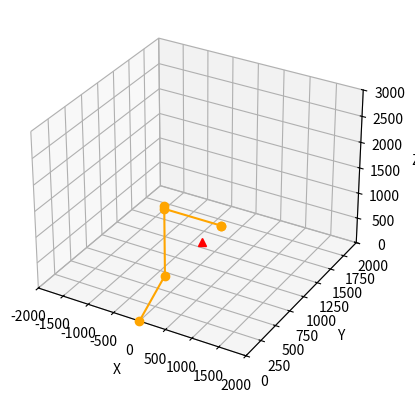

Source code (Python):
import matplotlib.pyplot as plt
import numpy
import math
import matplotlib.pyplot
import numpy as np
import scipy
from mpl_toolkits.mplot3d import Axes3D
import sympy as sp
from sympy import Matrix, Symbol, symbols, solveset, solve, simplify, diff, det
from sympy import S, erf, log, sqrt, pi, sin, cos, tan
from sympy import init_printing

#d-h parameters in mm
a1 = 500
a2 = 1300
a3 = -55
a4 = 0
a5 = 0
a6 = 0

d1 = 1045
d2 = 0
d3 = 0
d4 = 1025
d5 = 0
d6 = 290

#defining variables to be used as symbols
theta1, theta2, theta3, theta4, theta5, theta6 = symbols('theta_1 theta_2 theta_3 theta_4 theta_5 theta_6')
theta = Matrix([theta1, theta2, theta3, theta4, theta5, theta6])
init_printing()

alpha1 = 90*(pi/180)
alpha2 = 0*(pi/180)
alpha3 = 90*(pi/180)
alpha4 = -90*(pi/180)
alpha5 = 90*(pi/180)
alpha6 = 0*(pi/180)

#d-h parameters table

p0 = Matrix([0, 0, 0, 1])
p0x = (p0[0])
p0y = (p0[1])
p0z = (p0[2])
#print(p0)


d_h_table_0_1 = Matrix([[cos(theta1), -sin(theta1)*cos(alpha1), sin(theta1)*sin(alpha1), a1*cos(theta1)],
                        [sin(theta1), cos(theta1)*cos(alpha1), -cos(theta1)*sin(alpha1), a1*sin(theta1)],
                        [0, sin(alpha1), cos(alpha1), d1],
                        [0, 0, 0, 1]])

transform_0_1 = d_h_table_0_1
last_column1 = transform_0_1[:, 3]
deletion1 = np.delete(last_column1, 3, 0)
p1 = Matrix(deletion1)
print('p1 equals: ')
print(p1)
p1x = np.unique(p1[0])
p1y = np.unique(p1[1])
p1z = np.unique(p1[2])




d_h_table_1_2 = np.array([[cos(theta2), -sin(theta2)*cos(alpha2), sin(theta2)*sin(alpha2), a2*cos(theta2)],
                        [sin(theta2), cos(theta2)*cos(alpha2), -cos(theta2)*sin(alpha2), a2*sin(theta2)],
                        [0, sin(alpha2), cos(alpha2), d2],
                        [0, 0, 0, 1]])

transform_1_2 = transform_0_1 @ d_h_table_1_2
last_column2 = transform_1_2[:, 3]
deletionp2 = np.delete(last_column2, 3, 0)
p2 = Matrix(deletionp2)
print(p2)
p2x = np.unique(p2[0])
p2y = np.unique(p2[1])
p2z = np.unique(p2[2])



d_h_table_2_3 = np.array([[cos(theta3), -sin(theta3)*cos(alpha3), sin(theta3)*sin(alpha3), a3*cos(theta3)],
                          [sin(theta3), cos(theta3)*cos(alpha3), -cos(theta3)*sin(alpha3), a3*sin(theta3)],
                          [0, sin(alpha3), cos(alpha3), d3],
                          [0, 0, 0, 1]])

transform_2_3 = transform_1_2 @ d_h_table_2_3
last_column3 = transform_2_3[:, 3]
p3 = np.delete(last_column3, 3, 0)
#print(p3)
p3 = Matrix(p3)
p3x = np.unique(p3[0])
p3y = np.unique(p3[1])
p3z = np.unique(p3[2])


d_h_table_3_4 = np.array([[cos(theta4), -sin(theta4)*cos(alpha4), sin(theta4)*sin(alpha4), a4*cos(theta4)],
                          [sin(theta4), cos(theta4)*cos(alpha4), -cos(theta4)*sin(alpha4), a4*sin(theta4)],
                          [0, sin(alpha4), cos(alpha4), d4],
                          [0, 0, 0, 1]])

transform_3_4 = transform_2_3 @ d_h_table_3_4
last_column4 = transform_3_4[:, 3]
p4 = np.delete(last_column4, 3, 0)
#print(p4)
p4 = Matrix(p4)
p4x = np.unique(p4[0])
p4y = np.unique(p4[1])
p4z = np.unique(p4[2])

d_h_table_4_5 = np.array([[cos(theta5), -sin(theta5)*cos(alpha5), sin(theta5)*sin(alpha5), a5*cos(theta5)],
                          [sin(theta5), cos(theta5)*cos(alpha5), -cos(theta5)*sin(alpha5), a5*sin(theta5)],
                          [0, sin(alpha5), cos(alpha5), d5],
                          [0, 0, 0, 1]])

transform_4_5 = transform_3_4 @ d_h_table_4_5
last_column5 = transform_4_5[:, 3]
p5 = np.delete(last_column5, 3, 0)
#print(p5)
p5 = Matrix(p5)
p5x = np.unique(p5[0])
p5y = np.unique(p5[1])
p5z = np.unique(p5[2])

d_h_table_5_6 = np.array([[cos(theta6), -sin(theta6)*cos(alpha6), sin(theta6)*sin(alpha6), a6*cos(theta6)],
                          [sin(theta6), cos(theta6)*cos(alpha6), -cos(theta6)*sin(alpha6), a6*sin(theta6)],
                          [0, sin(alpha6), cos(alpha6), d6],
                          [0, 0, 0, 1]])

transform_5_6 = transform_4_5 @ d_h_table_5_6
last_column6 = transform_5_6[:, 3]
p6 = np.delete(last_column6, 3, 0)
p6 = Matrix(p6)
p6x = np.unique(p6[0])
p6y = np.unique(p6[1])
p6z = np.unique(p6[2])


#multiplying to find transformation from frame 0 to 6
#(@ symbol used for matrix multiplication)

transform_0_6 = d_h_table_0_1 @ d_h_table_1_2 @ d_h_table_2_3 @ d_h_table_3_4 @ d_h_table_4_5 @ d_h_table_5_6
print('transform_0_6')
print(transform_0_6)

init_printing()

print('T1=',transform_0_1,'\n\nT2=',transform_1_2,'\n\nT3=',transform_2_3,'\n\nT4=',transform_3_4,'\n\nT5=',transform_4_5,'\n\nT6=',transform_5_6)
print('p1=',p1,'\n\np2=',p2,'\n\np3=',p3,'\n\np4=',p4,'\n\np5=',p5,'\n\np6=',p6)

#coordinates of arm tip
#
p = Matrix([p6[0], p6[1], p6[2]])

j11 = diff(p[0], theta1) # differentiate px with theta_1
j12 = diff(p[0], theta2) # differentiate px with theta_2
j13 = diff(p[0], theta3) # differentiate px with theta_3
j14 = diff(p[0], theta4) # differentiate px with theta_4
j15 = diff(p[0], theta5) # differentiate px with theta_5
j16 = diff(p[0], theta6) # differentiate px with theta_6

j21 = diff(p[1], theta1) # differentiate py with theta_1
j22 = diff(p[1], theta2) # differentiate py with theta_2
j23 = diff(p[1], theta3) # differentiate py with theta_3
j24 = diff(p[1], theta4) # differentiate py with theta_4
j25 = diff(p[1], theta5) # differentiate py with theta_5
j26 = diff(p[1], theta6) # differentiate py with theta_6

j31 = diff(p[2], theta1) # differentiate pz with theta_1
j32 = diff(p[2], theta2) # differentiate pz with theta_2
j33 = diff(p[2], theta3) # differentiate pz with theta_3
j34 = diff(p[2], theta4) # differentiate pz with theta_4
j35 = diff(p[2], theta5) # differentiate pz with theta_5
j36 = diff(p[2], theta6) # differentiate pz with theta_6

J = Matrix([[j11, j12, j13, j14, j15, j16], [j21, j22, j23, j24, j25, j26], [j31, j32, j33, j34, j35, j36]]) # assemble into matrix form

print(J.shape)
print(J)

#initial theta values, perhaps set these as for forward kinematics
theta_i = Matrix([0,pi/2,0,0,0,0])

p_i = p.subs({theta1:theta_i[0], theta2:theta_i[1], theta3:theta_i[2], theta4:theta_i[3], theta5:theta_i[4], theta6:theta_i[5]}).evalf()

#p_i is the initial position of the end effector (same as p6)
print(p_i)

#final (target) point of the end effector, defined as a relative movement from the initial position, for example moving
#the arm down in the z-axis by 5cm
p_f = p_i + Matrix([0, 0, 0])

dp = p_f - p_i

dp_threshold = 5
dp_step = 1
theta_max_step = 0.5
j = 0
max_steps = 50

while dp.norm() > dp_threshold and j < max_steps:
    print(f'step{j}: θ[{theta_i}, P[{p_i}]')
    #reduce the dp 3-element dp vector by some scaling factor
    #dp represents the distance between where the end effector is now and our goal position
    v_p = dp * dp_step / dp.norm()
    J = p.jacobian(theta)
    J_i = J.subs({theta1: theta_i[0], theta2: theta_i[1], theta3: theta_i[2], theta4: theta_i[3], theta5: theta_i[4],
                  theta6: theta_i[5]}).evalf()
    J_inv = J_i.pinv()
    dtheta = J_inv * v_p
    theta_i = theta_i + np.clip(dtheta, -1 * theta_max_step, theta_max_step)
    p_i = p.subs({theta1: theta_i[0], theta2: theta_i[1], theta3: theta_i[2], theta4: theta_i[3], theta5: theta_i[4],
                  theta6: theta_i[5]}).evalf()
    dp = p_f - p_i
    j = j + 1

    p0sub = p0.subs({theta1: theta_i[0], theta2: theta_i[1], theta3: theta_i[2], theta4: theta_i[3], theta5: theta_i[4],
                     theta6: theta_i[5]}).evalf()
    p1sub = p1.subs({theta1: theta_i[0], theta2: theta_i[1], theta3: theta_i[2], theta4: theta_i[3], theta5: theta_i[4],
                     theta6: theta_i[5]}).evalf()
    p2sub = p2.subs({theta1: theta_i[0], theta2: theta_i[1], theta3: theta_i[2], theta4: theta_i[3], theta5: theta_i[4],
                     theta6: theta_i[5]}).evalf()
    p3sub = p3.subs({theta1: theta_i[0], theta2: theta_i[1], theta3: theta_i[2], theta4: theta_i[3], theta5: theta_i[4],
                     theta6: theta_i[5]}).evalf()
    p4sub = p4.subs({theta1: theta_i[0], theta2: theta_i[1], theta3: theta_i[2], theta4: theta_i[3], theta5: theta_i[4],
                     theta6: theta_i[5]}).evalf()
    p5sub = p5.subs({theta1: theta_i[0], theta2: theta_i[1], theta3: theta_i[2], theta4: theta_i[3], theta5: theta_i[4],
                     theta6: theta_i[5]}).evalf()
    p6sub = p6.subs({theta1: theta_i[0], theta2: theta_i[1], theta3: theta_i[2], theta4: theta_i[3], theta5: theta_i[4],
                     theta6: theta_i[5]}).evalf()
    soa = np.array([p0sub, p1sub, p2sub, p3sub, p4sub, p5sub, p6sub], dtype=object)
    X, Y, Z, = zip(*soa)
    X = np.array(X)
    Y = np.array(Y)
    Z = np.array(Z)
    X = np.ndarray.flatten(X)
    Y = np.ndarray.flatten(Y)
    Z = np.ndarray.flatten(Z)
    fig = matplotlib.pyplot.figure(1)
    ax = fig.add_subplot(111, projection='3d')
    ax.set_xlabel("X")
    ax.set_ylabel("Y")
    ax.set_zlabel("Z")
    ax.set_xlim([-2000, 2000])
    ax.set_ylim([0, 2000])
    ax.set_zlim([0, 3000])
    # ax.view_init(elev=45, azim=45)
    ax.view_init(elev=10, azim=90)
    ax.plot3D(X, Y, Z, 'blue', marker="o")
    #matplotlib.pyplot.draw()
    #matplotlib.pyplot.show()
    #matplotlib.pyplot.pause(0.1)



theta__2 = int(theta_i.evalf()[1])
rot_mat_0_3 = np.array([[0, np.sin(theta__2), np.cos(theta__2)],
                        [0, - np.cos(theta__2), np.sin(theta__2)],
                        [1, 0, 0]])
#print('rotmat_0_3: ', rot_mat_0_3)
inv_rot_mat_0_3 = np.linalg.inv(rot_mat_0_3)

theta__0 = 0
theta__1 = int(theta_i.evalf()[0])
theta__3 = int(theta_i.evalf()[2])
#print('theta__3: ', theta__3)
theta__4 = int(theta_i.evalf()[3])
theta__5 = int(theta_i.evalf()[4])
theta__6 = int(theta_i.evalf()[5])

rot_mat_0_1 = np.array([[np.cos(theta__0), 0, np.sin(theta__0)],
                       [np.sin(theta__0), 0, - np.cos(theta__0)],
                       [0, 1, 0]])

rot_mat_1_2 = np.array([[- np.sin(theta__1), np.cos(theta__1), 0],
                       [np.cos(theta__1), np.sin(theta__1), 0],
                       [0, 0, 1]])

rot_mat_2_3 = np.array([[np.cos(theta__2), 0, - np.sin(theta__2)],
                       [np.sin(theta__2), 0, np.cos(theta__2)],
                       [0, 1, 0]])

rot_mat_3_4 = np.array([[math.cos(theta__3), 0, - math.sin(theta__3)],
                       [math.sin(theta__3), 0, math.cos(theta__3)],
                       [0, 1, 0]])

rot_mat_4_5 = np.array([[np.cos(theta__4), 0,  - np.sin(theta__4)],
                        [np.sin(theta__4), 0, np.cos(theta__4)],
                        [0, 1, 0]])

rot_mat_5_6 = np.array([[np.cos(theta__5), - np.sin(theta__5), 0],
                       [np.sin(theta__5), np.cos(theta__5), 0],
                       [0, 0, 1]])

rot_mat_0_6 = rot_mat_0_1 @ rot_mat_1_2 @ rot_mat_2_3 @ rot_mat_3_4 @ rot_mat_4_5 @ rot_mat_5_6


#this defines the orientation when the joint angles above are used
print("rot_mat_0_6: ")
print(rot_mat_0_6)

#to define the orientation of the end effector, rot_mat_0_6 can be changed
#for example:

#end effector pointed upwards towards sky
#rot_mat_0_6 = np.array([[-1, 0, 0],
                        #[0, -1, 0],
                        #[0, 0, 1]])


#end effector pointed downwards?? this needs verifying
#rot_mat_0_6 = np.array([[0, 0, 1],
                       #[-1, 0, 0],
                       #[0, -1, 0]])





rot_mat_3_6 = inv_rot_mat_0_3 @ rot_mat_0_6
rot_mat_3_6 = rot_mat_3_6.round()
print('rot_mat_3_6')
print(rot_mat_3_6)

new_theta5 = np.arccos(rot_mat_3_6[2,2])
#print(f'theta 5 = {new_theta5} radians')

new_theta6 = np.arccos(rot_mat_3_6[2,0]/np.sin(new_theta5))
#print(f'theta 6 = {new_theta6} radians')

new_theta4 = np.arccos(rot_mat_3_6[1,2]/-np.sin(new_theta5))
#print(f'theta 4 = {new_theta4} radians')

first_three_angles = (theta_i.evalf()[:3])

first_angle = (theta_i.evalf()[0])
second_angle = (theta_i.evalf()[1])
third_angle = (theta_i.evalf()[2])

fourth_angle = new_theta4
fifth_angle = new_theta5
sixth_angle = new_theta6

print(first_angle)
print(second_angle)
print(third_angle)
print(fourth_angle)
print(fifth_angle)
print(sixth_angle)


p0sub2 = p0.subs({theta1: first_angle, theta2: second_angle, theta3: third_angle, theta4: fourth_angle, theta5: fifth_angle,
                     theta6: sixth_angle}).evalf()
p1sub2 = p1.subs({theta1: first_angle, theta2: second_angle, theta3: third_angle, theta4: fourth_angle, theta5: fifth_angle,
                     theta6: sixth_angle}).evalf()
p2sub2 = p2.subs({theta1: first_angle, theta2: second_angle, theta3: third_angle, theta4: fourth_angle, theta5: fifth_angle,
                     theta6: sixth_angle}).evalf()
p3sub2 = p3.subs({theta1: first_angle, theta2: second_angle, theta3: third_angle, theta4: fourth_angle, theta5: fifth_angle,
                     theta6: sixth_angle}).evalf()
p4sub2 = p4.subs({theta1: first_angle, theta2: second_angle, theta3: third_angle, theta4: fourth_angle, theta5: fifth_angle,
                     theta6: sixth_angle}).evalf()
p5sub2 = p5.subs({theta1: first_angle, theta2: second_angle, theta3: third_angle, theta4: fourth_angle, theta5: fifth_angle,
                     theta6: sixth_angle}).evalf()
p6sub2 = p6.subs({theta1: first_angle, theta2: second_angle, theta3: third_angle, theta4: fourth_angle, theta5: fifth_angle,
                     theta6: sixth_angle}).evalf()



soa = np.array([p0sub2, p1sub2, p2sub2, p3sub2, p4sub2, p5sub2], dtype=object)
X, Y, Z, = zip(*soa)
X = np.array(X)
Y = np.array(Y)
Z = np.array(Z)
X = np.ndarray.flatten(X)
Y = np.ndarray.flatten(Y)
Z = np.ndarray.flatten(Z)
fig = matplotlib.pyplot.figure(1)
ax = fig.add_subplot(111, projection='3d')
ax.set_xlabel("X")
ax.set_ylabel("Y")
ax.set_zlabel("Z")
ax.set_xlim([-2000, 2000])
ax.set_ylim([0, 2000])
ax.set_zlim([0, 3000])
# ax.view_init(elev=45, azim=45)
#ax.view_init(elev=10, azim=90)
ax.plot3D(X, Y, Z, 'orange', marker="o")
ax.plot3D(p6sub2[0], p6sub2[1], p6sub2[2], 'red', marker="^")
matplotlib.pyplot.draw()
matplotlib.pyplot.show()
matplotlib.pyplot.pause(0.1)


print('\n\nFinal Joint Angles in Radians:\n', theta_i.evalf())
